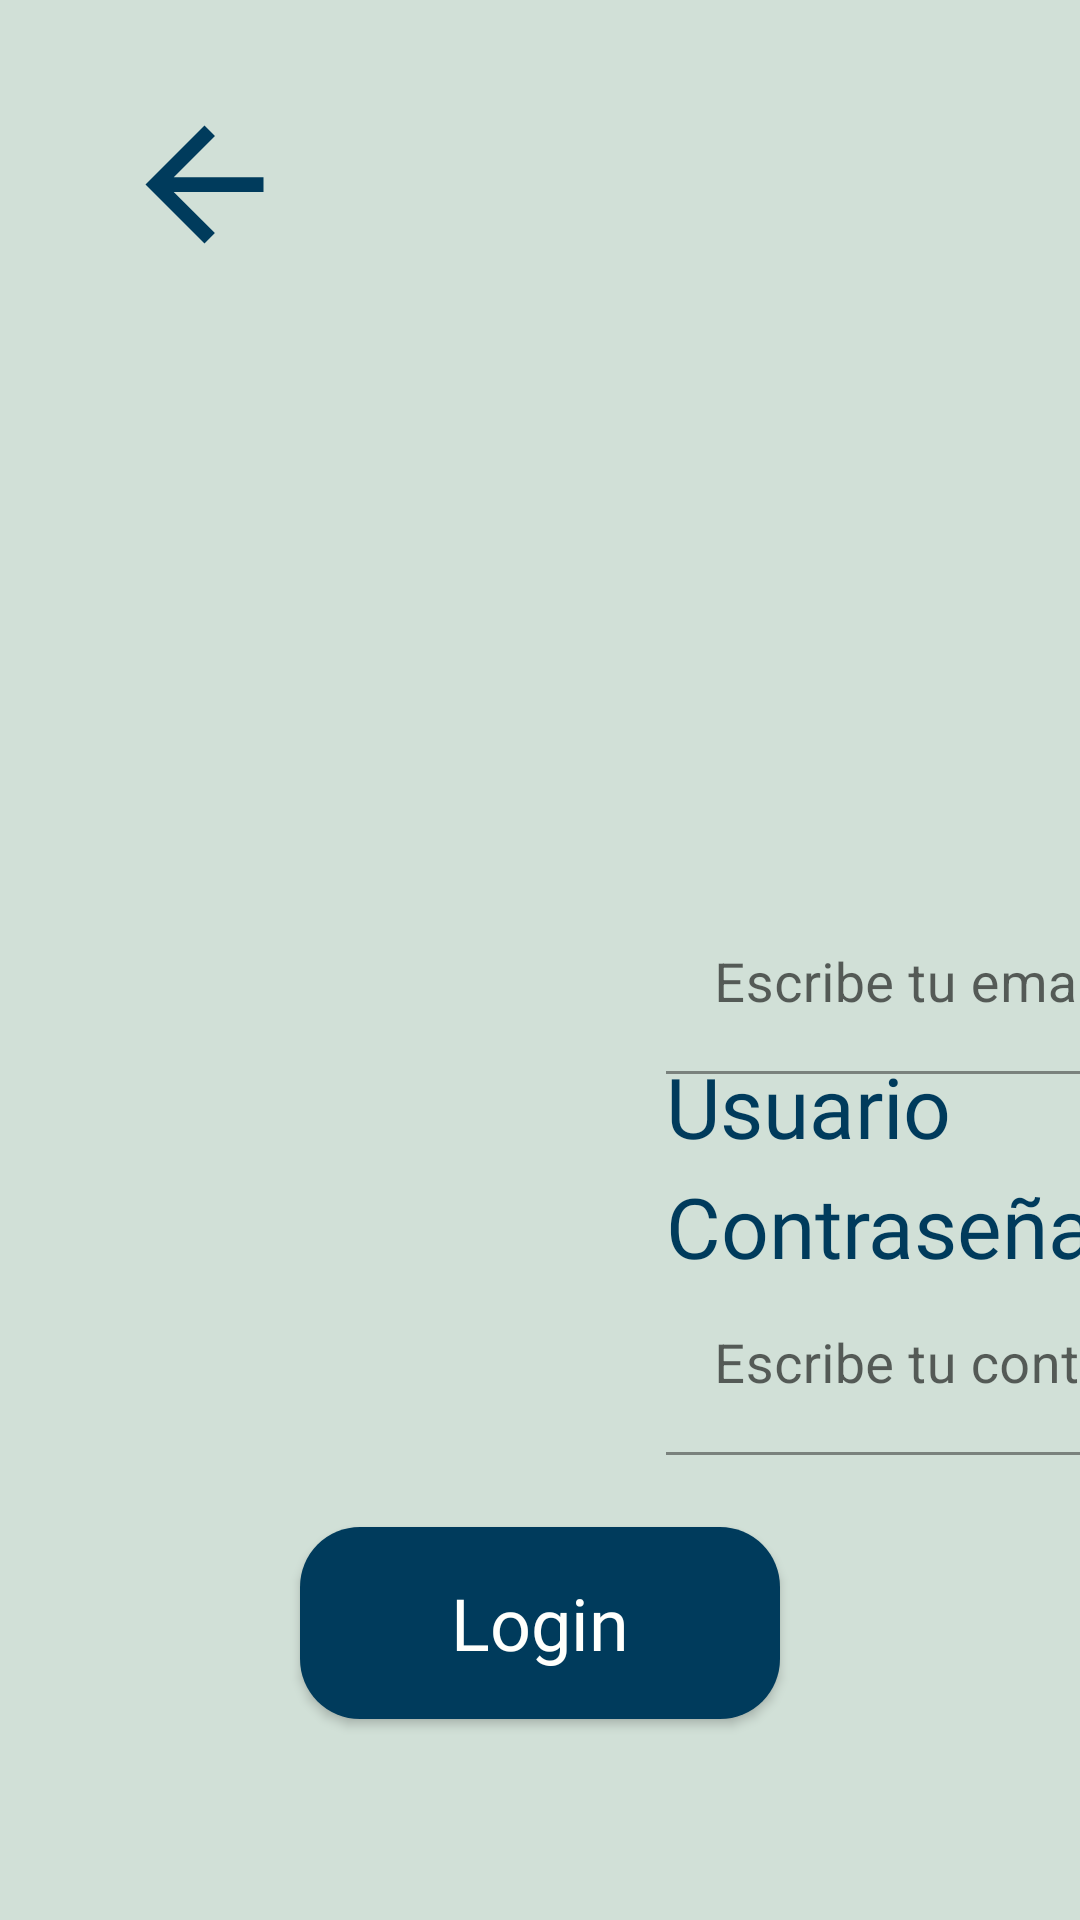

Reconstruct the res/layout file that produces this screen, plus the resources it refers to.
<!-- AndroidManifest.xml: application theme Theme.Caritas_login_inicio -->
<!-- res/layout/fragment_login.xml -->
<?xml version="1.0" encoding="utf-8"?>

<androidx.constraintlayout.widget.ConstraintLayout xmlns:android="http://schemas.android.com/apk/res/android"
    xmlns:app="http://schemas.android.com/apk/res-auto"
    xmlns:tools="http://schemas.android.com/tools"
    android:layout_width="match_parent"
    android:layout_height="match_parent"
    android:background="#D1E0D7"
    tools:context=".Login">


    <ImageView
        android:id="@+id/login_to_menu"
        android:layout_width="72dp"
        android:layout_height="59dp"
        android:layout_marginStart="32dp"
        android:layout_marginTop="32dp"
        android:contentDescription="@string/flecha_return_home"
        android:src="@drawable/ic_baseline_arrow_back_24"
        app:layout_constraintStart_toStartOf="parent"
        app:layout_constraintTop_toTopOf="parent" />

    <ImageView
        android:id="@+id/logo_login"
        android:layout_width="500dp"
        android:layout_height="350dp"
        android:contentDescription="@string/logo_caritas"
        android:src="@drawable/logo_sin_fondo"
        app:layout_constraintEnd_toEndOf="parent"
        app:layout_constraintStart_toStartOf="parent"
        app:layout_constraintTop_toTopOf="parent"
        tools:ignore="ImageContrastCheck" />

    <TextView
        android:id="@+id/textView_usuario"
        android:layout_width="wrap_content"
        android:layout_height="wrap_content"
        android:layout_marginStart="222dp"
        android:fontFamily="@font/gotham_medium"
        android:text="@string/usuario"
        android:textColor="#003B5C"
        android:textSize="28sp"
        app:layout_constraintStart_toStartOf="parent"
        app:layout_constraintTop_toBottomOf="@+id/logo_login" />

    <TextView
        android:id="@+id/textView_contraseña"
        android:layout_width="wrap_content"
        android:layout_height="wrap_content"
        android:layout_marginStart="222dp"
        android:layout_marginTop="32dp"
        android:fontFamily="@font/gotham_medium"
        android:text="@string/contrase_a"
        android:textColor="#003B5C"
        android:textSize="28sp"
        app:layout_constraintStart_toStartOf="parent"
        app:layout_constraintTop_toBottomOf="@+id/username_text_input_layout" />

    <com.google.android.material.textfield.TextInputLayout
        android:id="@+id/username_text_input_layout"
        android:layout_width="match_parent"
        android:layout_height="wrap_content"
        android:layout_marginBottom="282dp"
        app:layout_constraintBottom_toBottomOf="parent"
        app:layout_constraintStart_toStartOf="parent">

        <EditText
            android:id="@+id/editTextTextEmailAddress"
            android:layout_width="900dp"
            android:layout_height="60dp"
            android:layout_marginStart="222dp"
            android:layout_marginTop="24dp"
            android:background="#D1E0D7"
            android:ems="10"
            android:hint="@string/escribe_tu_email_aqu"
            android:importantForAutofill="no"
            android:inputType="textEmailAddress"
            android:lines="1"
            android:maxLines="1"
            android:textColor="#003B5C"
            android:textSize="18sp"
            tools:ignore="SpeakableTextPresentCheck" />

    </com.google.android.material.textfield.TextInputLayout>

    <com.google.android.material.textfield.TextInputLayout
        android:id="@+id/password_text_input_layout"
        android:layout_width="match_parent"
        android:layout_height="wrap_content"
        android:layout_marginBottom="155dp"
        app:layout_constraintBottom_toBottomOf="parent"
        app:layout_constraintStart_toStartOf="parent"
        app:passwordToggleEnabled="true"
        app:passwordToggleTint="#003B5C">

        <EditText
            android:id="@+id/editTextTextPassword"
            android:layout_width="900dp"
            android:layout_height="60dp"
            android:layout_marginStart="222dp"
            android:layout_marginTop="24dp"
            android:background="#D1E0D7"
            android:ems="10"
            android:hint="@string/escribe_tu_contrase_a_aqu"
            android:importantForAutofill="no"
            android:inputType="textPassword"
            android:lines="1"
            android:maxLines="1"
            android:textColor="#003B5C"
            android:textSize="18sp"
            tools:ignore="SpeakableTextPresentCheck" />

    </com.google.android.material.textfield.TextInputLayout>

    <androidx.appcompat.widget.AppCompatButton
        android:id="@+id/login_to_dashboard"
        android:layout_width="160dp"
        android:layout_height="64dp"
        android:layout_marginTop="24dp"
        android:background="@drawable/custom_button_login"
        android:fontFamily="@font/gotham_medium"
        android:text="@string/login"
        android:textAllCaps="false"
        android:textColor="#FFFFFC"
        android:textSize="24sp"
        app:layout_constraintEnd_toEndOf="parent"
        app:layout_constraintStart_toStartOf="parent"
        app:layout_constraintTop_toBottomOf="@+id/password_text_input_layout" />

</androidx.constraintlayout.widget.ConstraintLayout>
<!-- resources referenced by this layout -->
<resources>
  <!-- drawable custom_button_login (drawable) -->
  <?xml version="1.0" encoding="utf-8"?>
  
  <selector xmlns:android="http://schemas.android.com/apk/res/android">
  
      <item android:state_pressed="false" android:drawable="@drawable/custom_button_login_normal"/>
      <item android:state_pressed="true" android:drawable="@drawable/custom_button_login_pressed"/>
  
  </selector>
  <!-- drawable ic_baseline_arrow_back_24 (drawable) -->
  <vector android:height="24dp" android:tint="#003B5C"
      android:viewportHeight="24" android:viewportWidth="24"
      android:width="24dp" xmlns:android="http://schemas.android.com/apk/res/android">
      <path android:fillColor="@android:color/white" android:pathData="M20,11H7.83l5.59,-5.59L12,4l-8,8 8,8 1.41,-1.41L7.83,13H20v-2z"/>
  </vector>
  <string name="contrase_a">Contraseña</string>
  <string name="escribe_tu_contrase_a_aqu">Escribe tu contraseña aquí</string>
  <string name="escribe_tu_email_aqu">Escribe tu email aquí</string>
  <string name="flecha_return_home">flecha_return_home</string>
  <string name="login">Login</string>
  <string name="logo_caritas">logo_caritas</string>
  <string name="usuario">Usuario</string>
  <style name="Theme.Caritas_login_inicio" parent="Theme.MaterialComponents.DayNight.NoActionBar">
          
          <item name="colorPrimary">@color/purple_500</item>
          <item name="colorPrimaryVariant">@color/purple_700</item>
          <item name="colorOnPrimary">@color/white</item>
          
          <item name="colorSecondary">@color/teal_200</item>
          <item name="colorSecondaryVariant">@color/teal_700</item>
          <item name="colorOnSecondary">@color/black</item>
          
          <item name="android:statusBarColor" tools:targetApi="l">?attr/colorPrimaryVariant</item>
          
      </style>
  <!-- drawable custom_button_login_normal (drawable) -->
  <?xml version="1.0" encoding="utf-8"?>
  
  <shape xmlns:android="http://schemas.android.com/apk/res/android" android:shape="rectangle">
  
      <corners android:radius="20dp"/>
      <solid android:color="#003B5C"/>
  
  </shape>
  <!-- drawable custom_button_login_pressed (drawable) -->
  <?xml version="1.0" encoding="utf-8"?>
  
  <shape xmlns:android="http://schemas.android.com/apk/res/android" android:shape="rectangle">
  
      <corners android:radius="20dp"/>
      <solid android:color="#009CA6"/>
  
  </shape>
  <!-- not gathered from this repository: default colours our renderer supplied (Android Studio template values) -->
  <color name="purple_500">#FF6200EE</color>
  <color name="purple_700">#FF3700B3</color>
  <color name="teal_200">#FF03DAC5</color>
  <color name="teal_700">#FF018786</color>
  <color name="black">#FF000000</color>
  <color name="white">#FFFFFFFF</color>
</resources>
